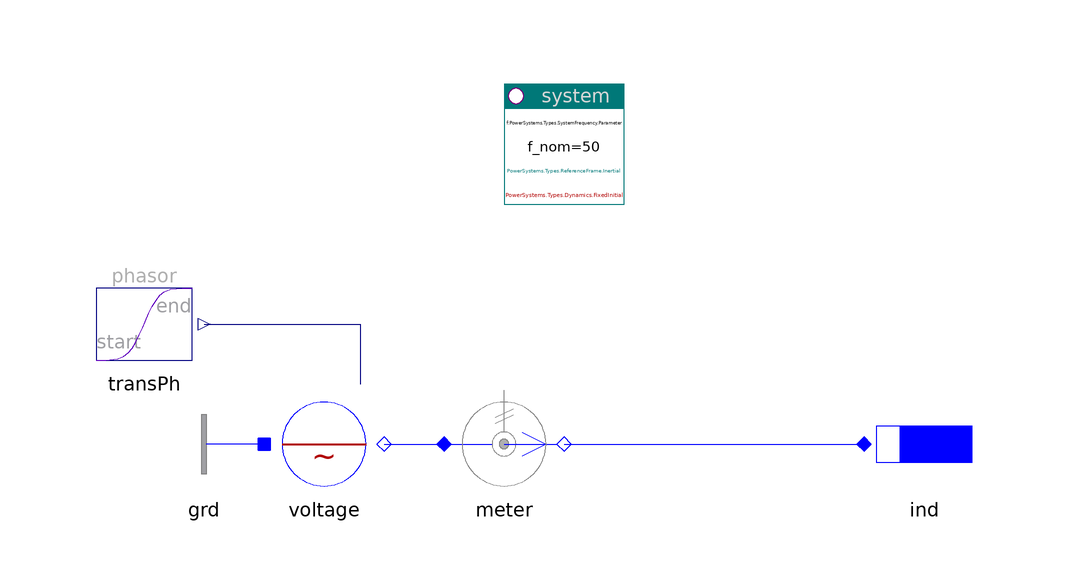

The component connection diagram of the Modelica model below, drawn from its own Placement and Line annotations.

model ImpedanceOneTerm "Impedance One-terminal"

    inner PowerSystems.System system(refType=PowerSystems.Types.ReferenceFrame.Inertial,
        dynType=PowerSystems.Types.Dynamics.FixedInitial)
      annotation (Placement(transformation(extent={{-10,20},{10,40}})));
    PowerSystems.Blocks.Signals.TransientPhasor transPh
      annotation (Placement(transformation(extent={{-80,-10},{-60,10}})));
    PowerSystems.AC1ph_DC.Sources.ACvoltage voltage(use_vPhasor_in=true)
      annotation (Placement(transformation(extent={{-50,-30},{-30,-10}})));
    PowerSystems.AC1ph_DC.Sensors.PVImeter meter
      annotation (Placement(transformation(extent={{-20,-30},{0,-10}})));
    replaceable PowerSystems.AC1ph_DC.ImpedancesOneTerm.Inductor ind(r=0.1)
      annotation (Placement(transformation(extent={{50,-30},{70,-10}})));
    PowerSystems.AC1ph_DC.Nodes.GroundOne grd
      annotation (Placement(transformation(extent={{-50,-30},{-70,-10}})));

  equation
    connect(transPh.y, voltage.vPhasor_in)
      annotation (Line(points={{-60,0},{-34,0},{-34,-10}}, color={0,0,127}));
    connect(voltage.term, meter.term_p)
      annotation (Line(points={{-30,-20},{-20,-20}}, color={0,0,255}));
    connect(meter.term_n, ind.term)
      annotation (Line(points={{0,-20},{50,-20}}, color={0,0,255}));
    connect(grd.term, voltage.neutral)
      annotation (Line(points={{-50,-20},{-50,-20}}, color={0,0,255}));
    annotation (
      Documentation(info="<html>
<p><a href=\"modelica://PowerSystems.Examples.AC1ph_DC.Elementary\">up users guide</a></p>
</html>"),
      experiment(StopTime=0.2, Interval=2.7e-4),
      Diagram(coordinateSystem(extent={{-100,-40},{80,40}})),
      Icon(coordinateSystem(extent={{-100,-40},{80,40}})));
  end ImpedanceOneTerm;